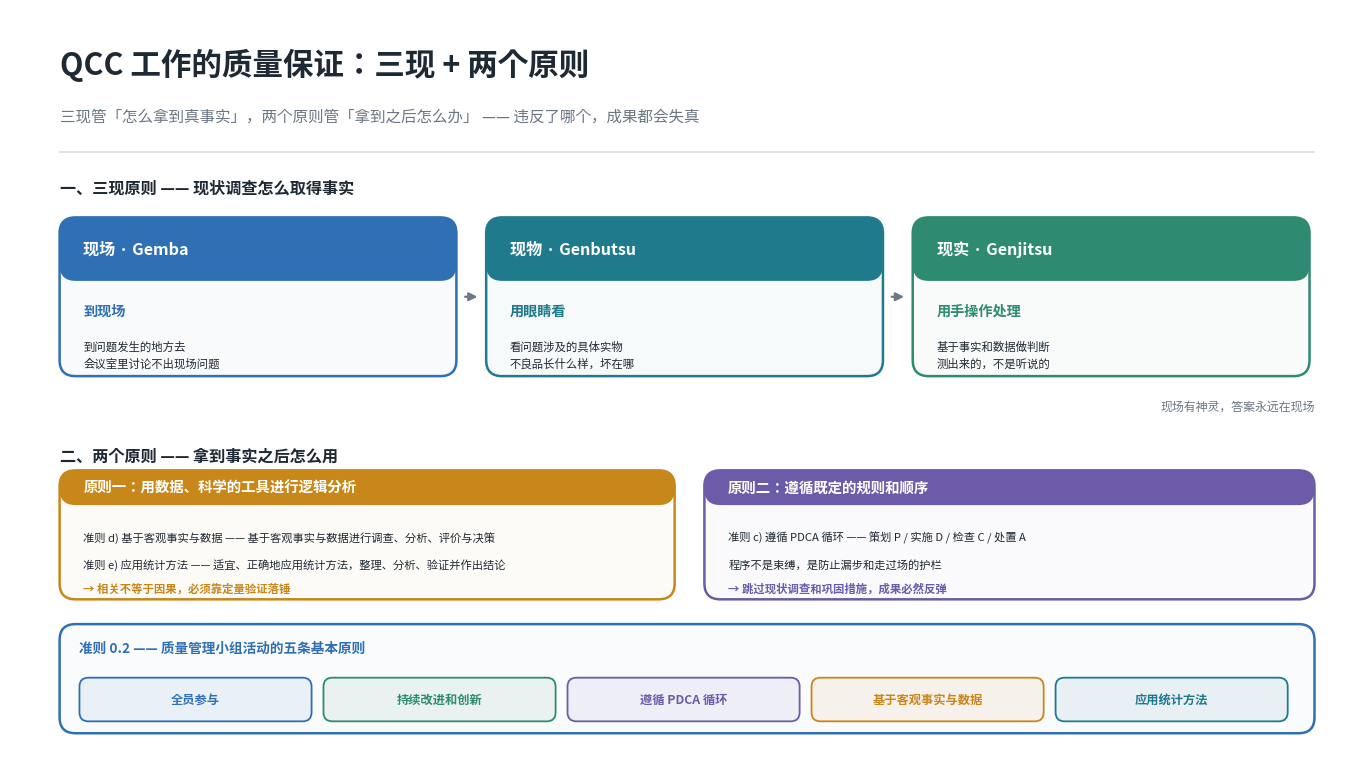

The script that saved this image: (Note: this script raises an exception after producing the figure.)
#!/usr/bin/env python3
# -*- coding: utf-8 -*-
"""QCC 工作的质量保证图：三现（现场/现物/现实）+ 两个原则 + 准则五条基本原则。

输出：src/.vuepress/public/images/qcc-quality-assurance.png
"""
import matplotlib
matplotlib.use("Agg")
import matplotlib.pyplot as plt
from matplotlib.patches import FancyBboxPatch, FancyArrowPatch
from matplotlib import font_manager

for cand in ["Noto Sans CJK SC", "WenQuanYi Zen Hei", "Noto Sans CJK JP", "DejaVu Sans"]:
    try:
        font_manager.findfont(cand, fallback_to_default=False)
        plt.rcParams["font.sans-serif"] = [cand]
        break
    except Exception:
        continue
plt.rcParams["axes.unicode_minus"] = False

INK, MUTED, LINE, BG = "#1f2933", "#6b7785", "#d4dae1", "#ffffff"
BLUE, GREEN, AMBER, PURPLE, RED, TEAL = "#2f6fb3", "#2e8b6f", "#c8871b", "#6b5ba8", "#c0473c", "#1f7a8c"

W, H = 136.0, 76.0
fig, ax = plt.subplots(figsize=(13.6, 7.6), dpi=170)
ax.set_xlim(0, W); ax.set_ylim(0, H); ax.axis("off")
fig.patch.set_facecolor(BG); ax.set_facecolor(BG)
fig.subplots_adjust(left=0.004, right=0.996, top=0.996, bottom=0.004)

ax.text(5, 70.4, "QCC 工作的质量保证：三现 + 两个原则", ha="left", va="center",
        fontsize=22, color=INK, fontweight="bold")
ax.text(5, 65.2, "三现管「怎么拿到真事实」，两个原则管「拿到之后怎么办」 —— 违反了哪个，成果都会失真",
        ha="left", va="center", fontsize=11.2, color=MUTED)
ax.plot([5, 131.5], [61.6, 61.6], color=LINE, linewidth=1.1)

# ═══════════ 上层：三现 ═══════════
ax.text(5, 58.0, "一、三现原则 —— 现状调查怎么取得事实", ha="left", va="center",
        fontsize=11.6, color=INK, fontweight="bold")

GENBA = [
    (5.0, "现场", "Gemba", "到现场", "到问题发生的地方去\n会议室里讨论不出现场问题", BLUE),
    (48.0, "现物", "Genbutsu", "用眼睛看", "看问题涉及的具体实物\n不良品长什么样，坏在哪", TEAL),
    (91.0, "现实", "Genjitsu", "用手操作处理", "基于事实和数据做判断\n测出来的，不是听说的", GREEN),
]
for x, cn, jp, act, desc, c in GENBA:
    ax.add_patch(FancyBboxPatch((x, 39.0), 40.0, 16.0,
                 boxstyle="round,pad=0,rounding_size=1.6",
                 linewidth=1.8, edgecolor=c, facecolor=c + "08"))
    ax.add_patch(FancyBboxPatch((x, 48.6), 40.0, 6.4,
                 boxstyle="round,pad=0,rounding_size=1.6",
                 linewidth=0, facecolor=c))
    ax.text(x + 2.4, 51.8, f"{cn} · {jp}", ha="left", va="center",
            fontsize=11.6, color="white", fontweight="bold")
    ax.text(x + 2.4, 45.6, act, ha="left", va="center",
            fontsize=10.2, color=c, fontweight="bold")
    ax.text(x + 2.4, 41.2, desc, ha="left", va="center",
            fontsize=8.2, color=INK, linespacing=1.6)

for x1, x2 in [(45.6, 47.4), (88.6, 90.4)]:
    ax.add_patch(FancyArrowPatch((x1, 47.0), (x2, 47.0),
                 arrowstyle="-|>", mutation_scale=12, linewidth=1.6, color=MUTED))

ax.text(131.5, 36.0, "现场有神灵，答案永远在现场", ha="right", va="center",
        fontsize=8.6, color=MUTED, style="italic")

# ═══════════ 中层：两个原则 ═══════════
ax.text(5, 31.0, "二、两个原则 —— 拿到事实之后怎么用", ha="left", va="center",
        fontsize=11.6, color=INK, fontweight="bold")

PRIN = [
    (5.0, 62.0, "原则一：用数据、科学的工具进行逻辑分析",
     "准则 d) 基于客观事实与数据 —— 基于客观事实与数据进行调查、分析、评价与决策",
     "准则 e) 应用统计方法 —— 适宜、正确地应用统计方法，整理、分析、验证并作出结论",
     "→ 相关不等于因果，必须靠定量验证落锤", AMBER),
    (70.0, 61.5, "原则二：遵循既定的规则和顺序",
     "准则 c) 遵循 PDCA 循环 —— 策划 P / 实施 D / 检查 C / 处置 A",
     "程序不是束缚，是防止漏步和走过场的护栏",
     "→ 跳过现状调查和巩固措施，成果必然反弹", PURPLE),
]
for x, w, t, l1, l2, tail, c in PRIN:
    ax.add_patch(FancyBboxPatch((x, 16.5), w, 13.0,
                 boxstyle="round,pad=0,rounding_size=1.6",
                 linewidth=1.8, edgecolor=c, facecolor=c + "08"))
    ax.add_patch(FancyBboxPatch((x, 26.0), w, 3.5,
                 boxstyle="round,pad=0,rounding_size=1.6",
                 linewidth=0, facecolor=c))
    ax.text(x + 2.4, 27.75, t, ha="left", va="center",
            fontsize=10.4, color="white", fontweight="bold")
    ax.text(x + 2.4, 22.8, l1, ha="left", va="center",
            fontsize=8.1, color=INK)
    ax.text(x + 2.4, 20.0, l2, ha="left", va="center",
            fontsize=8.1, color=INK)
    ax.text(x + 2.4, 17.6, tail, ha="left", va="center",
            fontsize=8.2, color=c, fontweight="bold")

# ═══════════ 底部：五条基本原则 ═══════════
BY, BH = 3.0, 11.0
ax.add_patch(FancyBboxPatch((5, BY), 126.5, BH,
             boxstyle="round,pad=0,rounding_size=1.6",
             linewidth=1.8, edgecolor=BLUE, facecolor=BLUE + "06"))
ax.text(7.0, BY + BH - 2.4, "准则 0.2 —— 质量管理小组活动的五条基本原则",
        ha="left", va="center", fontsize=9.8, color=BLUE, fontweight="bold")

FIVE = ["全员参与", "持续改进和创新", "遵循 PDCA 循环", "基于客观事实与数据", "应用统计方法"]
fx = 7.0
for i, t in enumerate(FIVE):
    w = 23.4
    c = [BLUE, GREEN, PURPLE, AMBER, TEAL][i]
    ax.add_patch(FancyBboxPatch((fx, BY + 1.2), w, 4.4,
                 boxstyle="round,pad=0,rounding_size=0.9",
                 linewidth=1.3, edgecolor=c, facecolor=c + "14"))
    ax.text(fx + w / 2, BY + 3.4, t, ha="center", va="center",
            fontsize=8.8, color=c, fontweight="bold")
    fx += w + 1.2

fig.savefig("/workspace/blog/src/.vuepress/public/images/qcc-quality-assurance.png",
            dpi=170, facecolor=BG)
print("→ qcc-quality-assurance.png")
